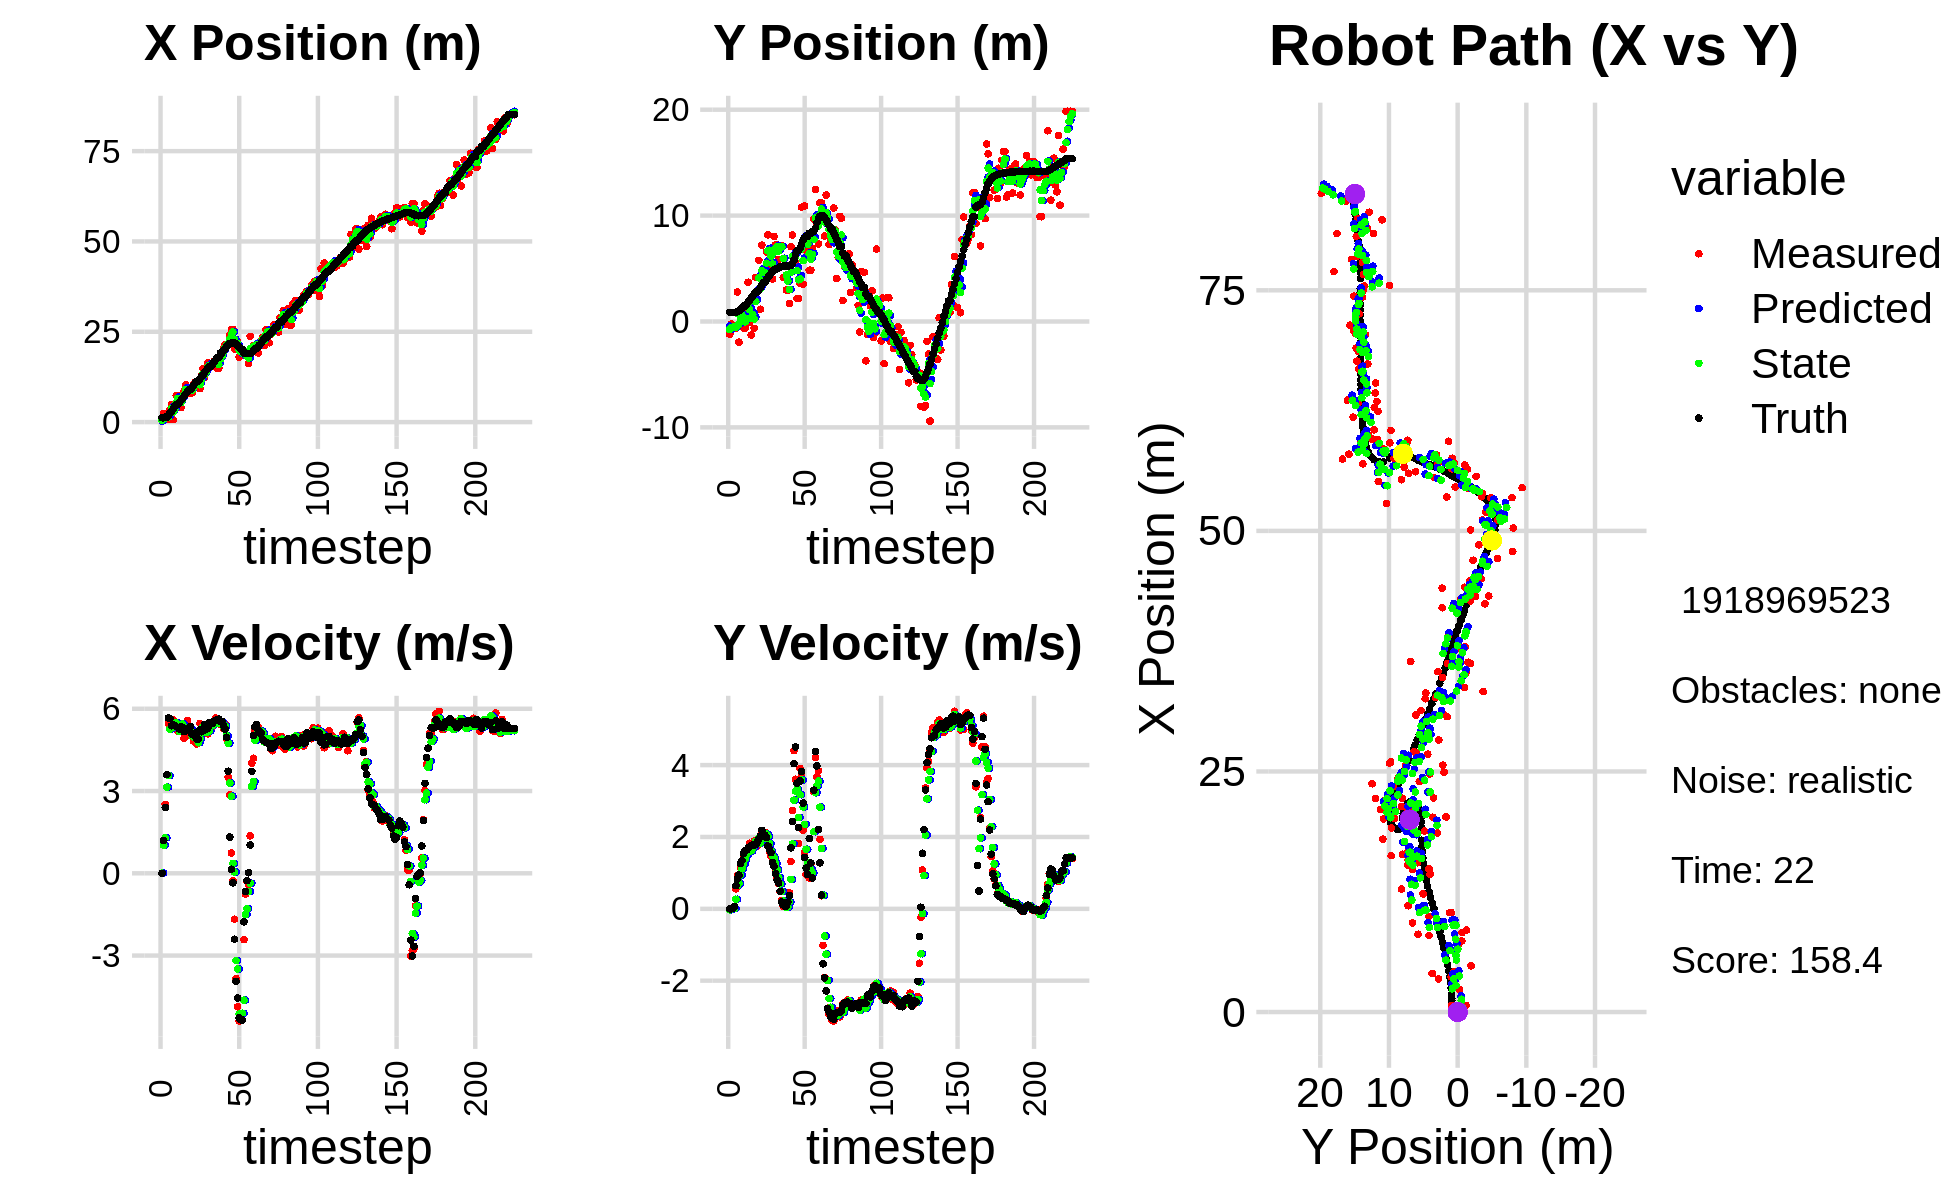

The file beside this chart, header and first rows:
6.873471741612053876e-01, -1.217256665859362652e+00, 0.000000000000000000e+00, -0.000000000000000000e+00, 0.000000000000000000e+00, 0.000000000000000000e+00, 0.000000000000000000e+00, 0.000000000000000000e+00, 2.918589298584041702e-01, -4.364365892601128616e-01, 0.000000000000000000e+00, 0.000000000000000000e+00, 1.197006225781291899e+00, 8.631011250643622068e-01, 0.000000000000000000e+00, 0.000000000000000000e+00, 0.000000000000000000e+00, 5.689944009645842016e-05
6.873471741612053876e-01, -1.217256665859362652e+00, 0.000000000000000000e+00, -0.000000000000000000e+00, 2.918589298584041702e-01, -4.364365892601128616e-01, 0.000000000000000000e+00, 0.000000000000000000e+00, 4.573151971689528583e-01, -7.501102370693599752e-01, 6.385142668211072313e-03, -2.868327334542606147e-02, 1.197006225781291899e+00, 8.631011250643622068e-01, 0.000000000000000000e+00, 0.000000000000000000e+00, 0.000000000000000000e+00, 6.107968511059880257e-05
2.355759501649709264e+00, -2.350640183546833795e-01, 1.195000052276405489e+00, -2.049096599676586335e-05, 4.579537114357739580e-01, -7.529785644039025394e-01, 6.385142668211072313e-03, -2.868327334542606147e-02, 1.250446639824929429e+00, -5.542560761503858568e-01, 1.019994157749872787e+00, -6.667525441987807999e-03, 1.200298309606449454e+00, 8.631011367105891896e-01, 1.199999999999999956e+00, 0.000000000000000000e+00, 1.200000047683715820e+00, 1.714725112833548337e-05
9.594220823709671553e-01, -5.244043991058389143e-01, 2.513987633466652660e+00, 7.865868799950513635e-03, 1.352446055599916708e+00, -5.549228286945846467e-01, 1.019994157749872787e+00, -6.667525441987807999e-03, 1.258698602386389753e+00, -5.423399849211111290e-01, 1.298769070892055177e+00, 1.115412762262056948e-03, 1.388038635294723822e+00, 8.638534622718563316e-01, 2.399999999999999911e+00, 1.099999999999999936e-02, 2.400000095367431641e+00, -3.128831274807453156e-03
9.594220823709671553e-01, -5.244043991058389143e-01, 3.599982283394147498e+00, 1.126377391295160790e-02, 1.388575509475595382e+00, -5.422284436448848721e-01, 1.298769070892055177e+00, 1.115412762262056948e-03, 1.201262161648233073e+00, -5.351910803599528865e-01, 3.139106774279628809e+00, 6.260612794400474690e-03, 1.388038635294723822e+00, 8.638534622718563316e-01, 3.599000000000000199e+00, 6.400000000000000133e-02, 3.599999904632568359e+00, -3.128831274807453156e-03
8.029434683099807568e-01, -6.285416070300275937e-01, 5.460776693519389546e+00, 5.559111318617887543e-01, 1.515172839076196043e+00, -5.345650190805127933e-01, 3.139106774279628809e+00, 6.260612794400474690e-03, 1.330861156169257375e+00, -5.522650588079427436e-01, 3.563878890969186308e+00, 2.663561217315519314e-01, 1.863483429424050764e+00, 8.794375478082658848e-01, 5.663999999999999702e+00, 6.440000000000000169e-01, 5.699999809265136719e+00, -1.014512479305267334e-01
3.448444187668582295e+00, 2.790389782425845233e+00, 5.583410495492303838e+00, 9.279684862814492341e-01, 1.687249045266176140e+00, -5.256294466347875005e-01, 3.563878890969186308e+00, 2.663561217315519314e-01, 2.411827582791487679e+00, 7.747343246369902126e-01, 5.254464791288922854e+00, 6.516081293606249547e-01, 2.511943817104099086e+00, 9.411610421955122208e-01, 5.639999999999999680e+00, 8.269999999999999574e-01, 5.699999809265136719e+00, -1.646955758333206177e-01
4.807561398167059963e+00, -1.948209541025410330e+00, 5.583410495492303838e+00, 9.279684862814492341e-01, 2.937274061920379875e+00, 8.398951375730526747e-01, 5.254464791288922854e+00, 6.516081293606249547e-01, 3.745636705857233295e+00, -2.406026855114015151e-01, 5.294374157166100936e+00, 7.141555878798376833e-01, 3.037700653285081209e+00, 1.023058159500148445e+00, 5.379999999999999893e+00, 9.389999999999999458e-01, 5.460999965667724609e+00, -1.646955758333206177e-01
6.589753632264436778e-01, 8.968790603299562347e-01, 5.600040607147310112e+00, 1.145513908297581374e+00, 4.275074121573843478e+00, -1.691871267234177356e-01, 5.294374157166100936e+00, 7.141555878798376833e-01, 2.766088432261850194e+00, 2.544297382372369132e-01, 5.415757976117166805e+00, 9.410599609283247791e-01, 3.660091400647265569e+00, 1.147887928101508193e+00, 5.411999999999999922e+00, 1.260000000000000009e+00, 5.557000160217285156e+00, -2.017710953950881958e-01
3.641124785260067220e+00, 9.269376526514840897e-01, 5.344280571847540351e+00, 1.273852702747889865e+00, 3.307664229873566786e+00, 3.485357343300694022e-01, 5.415757976117166805e+00, 9.410599609283247791e-01, 3.445043263735234174e+00, 5.838070616113929523e-01, 5.399583548688413615e+00, 1.114293350929023374e+00, 4.281661987227589172e+00, 1.294310434381410468e+00, 5.392000000000000348e+00, 1.344000000000000083e+00, 5.557000160217285156e+00, -2.339919507503509521e-01
7.378143787344001225e+00, -6.102895598103851293e-01, 5.360219996206961213e+00, 1.469491941985078043e+00, 3.985001618604075535e+00, 6.952363967042952675e-01, 5.399583548688413615e+00, 1.114293350929023374e+00, 5.399606292497489690e+00, 1.947069681970272637e-01, 5.485331341979510000e+00, 1.250788601137102773e+00, 4.890560150539348783e+00, 1.459232581491358260e+00, 5.346000000000000085e+00, 1.536999999999999922e+00, 5.563000202178955078e+00, -2.675736546516418457e-01
7.378143787344001225e+00, -6.102895598103851293e-01, 5.187078921522216390e+00, 1.582131388682462836e+00, 5.948139426695441045e+00, 3.197858283107375410e-01, 5.485331341979510000e+00, 1.250788601137102773e+00, 6.537618162161504820e+00, -3.400973847015414941e-02, 5.417454135744672605e+00, 1.386104530075502383e+00, 4.890560150539348783e+00, 1.459232581491358260e+00, 5.325000000000000178e+00, 1.608999999999999986e+00, 5.563000202178955078e+00, -2.960503697395324707e-01
4.220652938535215171e+00, 4.976821079096488409e-01, 5.245804069079192722e+00, 1.625916603073272126e+00, 7.079363575735971637e+00, 1.046007145373960834e-01, 5.417454135744672605e+00, 1.386104530075502383e+00, 5.888799772804219401e+00, 2.633313956440983539e-01, 5.179951374385261431e+00, 1.507937570299704433e+00, 5.500473022463894246e+00, 1.643942011229669875e+00, 5.264999999999999680e+00, 1.631999999999999895e+00, 5.512000083923339844e+00, -3.005565106868743896e-01
4.006823301907561863e+00, 3.704132152456442117e+00, 5.340122213553822661e+00, 1.679493762873377261e+00, 6.406794910242745722e+00, 4.141251526740687972e-01, 5.179951374385261431e+00, 1.507937570299704433e+00, 5.399498338990111890e+00, 1.701576797260504037e+00, 5.232888757117577505e+00, 1.670216942667301252e+00, 6.009235382105526213e+00, 1.801501823821821446e+00, 5.341000000000000192e+00, 1.683000000000000052e+00, 5.599999904632568359e+00, -3.047102093696594238e-01
7.005805462770160474e+00, -8.681254199821779316e-02, 5.446119538639396573e+00, 1.825737519139744247e+00, 5.922787214701870084e+00, 1.868598491527234229e+00, 5.232888757117577505e+00, 1.670216942667301252e+00, 6.372894267108691224e+00, 1.110353679629963120e+00, 5.442445209003706097e+00, 1.697670718829792147e+00, 6.625349045184933061e+00, 1.995244932941865335e+00, 5.325999999999999623e+00, 1.729000000000000092e+00, 5.456999778747558594e+00, -3.234623372554779053e-01
8.514104485532159927e+00, -1.278471038962182726e+00, 4.924642030474598364e+00, 1.650919275564827648e+00, 6.917138788009062011e+00, 1.280120751512942245e+00, 5.442445209003706097e+00, 1.697670718829792147e+00, 7.565510607044412694e+00, 2.813843010485138629e-01, 5.333547123447481830e+00, 1.613014679824496422e+00, 7.225238800121183580e+00, 2.194973184353758988e+00, 5.165000000000000036e+00, 1.760000000000000009e+00, 5.456999778747558594e+00, -3.234623372554779053e-01
1.033974552157162208e+01, 9.390623105624207323e-01, 5.133334771091068838e+00, 1.754850762139250619e+00, 8.098865319389160433e+00, 4.426857690309635163e-01, 5.333547123447481830e+00, 1.613014679824496422e+00, 9.034236359336279776e+00, 6.396170334826396520e-01, 5.249613930830424380e+00, 1.691415803650275773e+00, 7.838439942042212394e+00, 2.404341531600409976e+00, 5.219999999999999751e+00, 1.774000000000000021e+00, 5.513999938964843750e+00, -3.293994069099426270e-01
8.256955974125368414e+00, -6.492656927497240105e-01, 5.568365347914078001e+00, 1.882601603088569275e+00, 9.559197752419322569e+00, 8.087586138476672293e-01, 5.249613930830424380e+00, 1.691415803650275773e+00, 9.024997104848623053e+00, 2.452229869954680730e-01, 5.319873810249420742e+00, 1.746979852886449747e+00, 8.338380814270220043e+00, 2.573612762912124818e+00, 5.269999999999999574e+00, 1.776999999999999913e+00, 5.560999870300292969e+00, -3.260242938995361328e-01
7.955756485765638431e+00, 4.167907310785589736e+00, 5.383231702416403586e+00, 1.824465020646026003e+00, 9.556984485873565305e+00, 4.199209722841130699e-01, 5.319873810249420742e+00, 1.746979852886449747e+00, 8.889114049251245930e+00, 1.882710522551534815e+00, 5.315537811039628302e+00, 1.871581552553930106e+00, 8.943904876732668541e+00, 2.778380109008329768e+00, 5.267000000000000348e+00, 1.784999999999999920e+00, 5.560999870300292969e+00, -3.267667889595031738e-01
7.955756485765638431e+00, 4.167907310785589736e+00, 5.028170760749238966e+00, 1.749992440429568807e+00, 9.420667830355208494e+00, 2.069868677806927959e+00, 5.315537811039628302e+00, 1.871581552553930106e+00, 8.785272332596235856e+00, 2.884635819527608724e+00, 5.278855160430248716e+00, 1.864624208712645892e+00, 8.943904876732668541e+00, 2.778380109008329768e+00, 5.347000000000000419e+00, 1.860999999999999988e+00, 5.662000179290771484e+00, -3.349255025386810303e-01
8.083345294019236960e+00, 5.769221140619642085e+00, 5.011672930884425448e+00, 1.928738760108496875e+00, 9.313157848639260550e+00, 3.071098240398873358e+00, 5.278855160430248716e+00, 1.864624208712645892e+00, 8.802237680681416876e+00, 4.124410415541166941e+00, 5.020681147420968493e+00, 1.958428531531690941e+00, 9.552181244075393707e+00, 2.988606763776180397e+00, 5.067999999999999616e+00, 1.949000000000000066e+00, 5.429999828338623047e+00, -3.673775792121887207e-01
1.032917340165967168e+01, 1.156601739975984700e+00, 4.816618886322145521e+00, 1.853672349899479155e+00, 9.304305795423513104e+00, 4.320253268694336235e+00, 5.020681147420968493e+00, 1.958428531531690941e+00, 9.727206367769650086e+00, 3.084471136917851908e+00, 4.973770038346673417e+00, 1.832082278689848298e+00, 1.014911079474685707e+01, 3.211614681676334460e+00, 5.038000000000000256e+00, 2.024999999999999911e+00, 5.429999828338623047e+00, -3.673775792121887207e-01
1.104664015769999885e+01, 7.207945896474915237e+00, 5.077630689821013732e+00, 2.111082275733124458e+00, 1.022458337160431796e+01, 3.267679364786836516e+00, 4.973770038346673417e+00, 1.832082278689848298e+00, 1.056658358177071833e+01, 4.810593503663507242e+00, 5.086043159692267501e+00, 2.056751098868011773e+00, 1.073363876389690397e+01, 3.450649573010220461e+00, 5.112000000000000099e+00, 2.185000000000000053e+00, 5.559000015258789062e+00, -3.940194249153137207e-01
9.926385998698030733e+00, 4.190858019239390053e+00, 4.719644831702072274e+00, 2.025697477205153696e+00, 1.107518789773994428e+01, 5.016268613550308508e+00, 5.086043159692267501e+00, 2.056751098868011773e+00, 1.056935274218955811e+01, 4.693762666028246322e+00, 5.032009414099943179e+00, 2.022064779681109314e+00, 1.132069015539025258e+01, 3.701335741947324731e+00, 4.897999999999999687e+00, 2.052000000000000046e+00, 5.309999942779541016e+00, -4.054273366928100586e-01
9.926385998698030733e+00, 4.190858019239390053e+00, 4.746691458643052641e+00, 1.961483571945606741e+00, 1.107255368359955305e+01, 4.895969143996357076e+00, 5.032009414099943179e+00, 2.022064779681109314e+00, 1.059662421852219794e+01, 4.619591635709806354e+00, 4.762098895969826273e+00, 1.976787184491307636e+00, 1.132069015539025258e+01, 3.701335741947324731e+00, 4.897999999999999687e+00, 2.052000000000000046e+00, 5.309999942779541016e+00, -3.918607532978057861e-01
9.256251335722209816e+00, 6.569045616226724782e+00, 5.465033326844445760e+00, 2.106622477299276763e+00, 1.107283410811918145e+01, 4.817270354158937451e+00, 4.762098895969826273e+00, 1.976787184491307636e+00, 1.034148346879151603e+01, 5.503313470795351492e+00, 4.906380159068421065e+00, 2.080670866057869439e+00, 1.188846015977188664e+01, 3.936545921745169263e+00, 5.225999999999999979e+00, 1.981000000000000094e+00, 5.589000225067138672e+00, -3.679206669330596924e-01
1.277290180362723326e+01, 8.178817345036680564e+00, 5.306279204253264936e+00, 1.827004345386417983e+00, 1.083212148469835867e+01, 5.711380557401138702e+00, 4.906380159068421065e+00, 2.080670866057869439e+00, 1.163853897948219540e+01, 6.666859151368424996e+00, 5.296263442769363117e+00, 2.019338601765525265e+00, 1.248740005537232634e+01, 4.168948722876090862e+00, 5.163999999999999702e+00, 1.747000000000000108e+00, 5.452000141143798828e+00, -3.315967023372650146e-01
1.480046129259838850e+01, 6.550018383196194449e+00, 5.132151451745958326e+00, 1.604103773905604768e+00, 1.216816532375913162e+01, 6.868793011544977567e+00, 5.296263442769363117e+00, 2.019338601765525265e+00, 1.327358159013388317e+01, 6.734193322156229122e+00, 5.240270159411941187e+00, 1.814590169383526685e+00, 1.308693504383463235e+01, 4.377906633790005664e+00, 5.193999999999999950e+00, 1.657000000000000028e+00, 5.452000141143798828e+00, -3.029392659664154053e-01
1.227339220069071679e+01, 5.035017473515107866e+00, 5.182110456457320602e+00, 1.467899486287941091e+00, 1.379760860607507666e+01, 6.915652339094581436e+00, 5.240270159411941187e+00, 1.814590169383526685e+00, 1.316262053598540760e+01, 6.173862348383763354e+00, 5.140552646019085792e+00, 1.606173009894483084e+00, 1.367888069218213332e+01, 4.561813665660978678e+00, 5.418999999999999595e+00, 1.564000000000000057e+00, 5.639999866485595703e+00, -2.760317921638488770e-01
1.431583105213499074e+01, 4.008677078557536966e+00, 5.134003047673831865e+00, 1.454272443554428307e+00, 1.367667580058731680e+01, 6.334479649373212062e+00, 5.140552646019085792e+00, 1.606173009894483084e+00, 1.394686484868139154e+01, 5.424145267029326867e+00, 5.132922165245030754e+00, 1.478178618886419438e+00, 1.429854011545158698e+01, 4.734261109061376871e+00, 5.254999999999999893e+00, 1.288000000000000034e+00, 5.409999847412109375e+00, -2.760317921638488770e-01
1.638726031784020876e+01, 8.025870873419519214e+00, 5.085174685911497683e+00, 1.209351018626669827e+00, 1.446015706520589461e+01, 5.571963128917968966e+00, 5.132922165245030754e+00, 1.478178618886419438e+00, 1.526377402664113703e+01, 6.521783392147114000e+00, 5.161140362434010420e+00, 1.409413112665570011e+00, 1.480195617706134925e+01, 4.853989913044379101e+00, 5.280000000000000249e+00, 1.179999999999999938e+00, 5.409999847412109375e+00, -2.334817200899124146e-01
1.524364097474980007e+01, 7.242728067780328516e+00, 5.303262590554051137e+00, 1.069347578960639034e+00, 1.577988806288453816e+01, 6.662724703413671179e+00, 5.161140362434010420e+00, 1.409413112665570011e+00, 1.556050406300331090e+01, 6.880323631648910698e+00, 5.192018693783355232e+00, 1.262060452298872981e+00, 1.541836929348602503e+01, 4.975555970159408758e+00, 5.493999999999999773e+00, 9.739999999999999769e-01, 5.579999923706054688e+00, -1.989715695381164551e-01
1.524364097474980007e+01, 7.242728067780328516e+00, 5.480511894637165149e+00, 8.754949970716964236e-01, 1.607970593238164625e+01, 7.006529676878797908e+00, 5.192018693783355232e+00, 1.262060452298872981e+00, 1.572932371893428716e+01, 7.088909844901047919e+00, 5.395837915764568393e+00, 1.084923290064922607e+00, 1.541836929348602503e+01, 4.975555970159408758e+00, 5.448000000000000398e+00, 8.040000000000000480e-01, 5.506999969482421875e+00, -1.584085077047348022e-01
1.552161014098508574e+01, 5.851733816665515953e+00, 5.342224604165974888e+00, 7.008426370913953818e-01, 1.626890751051074346e+01, 7.197402173907540224e+00, 5.395837915764568393e+00, 1.084923290064922607e+00, 1.594972850510757922e+01, 6.663310466428621126e+00, 5.393782897064395954e+00, 8.705130879174209912e-01, 1.604888916069619853e+01, 5.075333667920594038e+00, 5.459999999999999964e+00, 7.189999999999999725e-01, 5.506999969482421875e+00, -1.304443478584289551e-01
1.679199043688380044e+01, 7.180199696173413138e+00, 5.488973074079042114e+00, 4.809127928358294390e-01, 1.648910679481402042e+01, 6.750361775220363292e+00, 5.393782897064395954e+00, 8.705130879174209912e-01, 1.661474557742445768e+01, 6.908150569718614520e+00, 5.481078978261789025e+00, 6.965076396346817633e-01, 1.668190002482288037e+01, 5.156274391886020325e+00, 5.549000000000000377e+00, 4.859999999999999876e-01, 5.570000171661376953e+00, -8.739119023084640503e-02
1.579247045512526881e+01, 7.187724543437109759e+00, 5.663192029486275203e+00, 2.334149637037985503e-01, 1.716285347525063543e+01, 6.977801333682082330e+00, 5.481078978261789025e+00, 6.965076396346817633e-01, 1.659253736625904097e+01, 7.048078484716009839e+00, 5.527548523839250549e+00, 4.820165480361242594e-01, 1.721451759350925670e+01, 5.202640605832024256e+00, 5.583999999999999631e+00, 1.920000000000000040e-01, 5.586999893188476562e+00, -4.119283333420753479e-02
1.486504054135893327e+01, 4.171181631984737237e+00, 5.542500245071255272e+00, 7.444787565595321899e-02, 1.714529221864296460e+01, 7.096280139519622665e+00, 5.527548523839250549e+00, 4.820165480361242594e-01, 1.619467882406838299e+01, 5.945843623844105252e+00, 5.460637386880712540e+00, 2.195964046266856706e-01, 1.785584640536015044e+01, 5.227978779179265345e+00, 5.586000000000000298e+00, 1.079999999999999988e-01, 5.586999893188476562e+00, -1.343137491494417191e-02
1.486504054135893327e+01, 4.171181631984737237e+00, 5.456507559768448701e+00, 7.329280619999101187e-02, 1.674074256275645567e+01, 5.967803264306773769e+00, 5.460637386880712540e+00, 2.195964046266856706e-01, 1.594658154692796614e+01, 5.263857280014493156e+00, 5.478847065504873548e+00, 1.071914490795293773e-01, 1.785584640536015044e+01, 5.227978779179265345e+00, 5.620000000000000107e+00, 7.000000000000000666e-02, 5.620999813079833984e+00, -1.343137491494417191e-02
1.860339653555640282e+01, 2.968394828653961426e+00, 5.437393005858385919e+00, 8.126191445356693854e-02, 1.649446625347845341e+01, 5.274576424922446272e+00, 5.478847065504873548e+00, 1.071914490795293773e-01, 1.737383674084674112e+01, 4.374964933344045903e+00, 5.518440704159759846e+00, 3.998158382170660663e-02, 1.911963653616982484e+01, 5.245905949720006234e+00, 5.546000000000000263e+00, 8.000000000000000167e-02, 5.546999931335449219e+00, -1.494390144944190979e-02
1.860339653555640282e+01, 2.968394828653961426e+00, 5.517191110269576981e+00, 1.412934614734536465e-01, 1.792568081126271551e+01, 4.378963091726216561e+00, 5.518440704159759846e+00, 3.998158382170660663e-02, 1.821247504744671275e+01, 3.831670074455041153e+00, 5.511370129764311621e+00, 5.419782741227639061e-02, 1.911963653616982484e+01, 5.245905949720006234e+00, 5.543999999999999595e+00, 1.849999999999999978e-01, 5.546999931335449219e+00, -2.560407668352127075e-02
2.027304655371769115e+01, 1.693301750665202166e+00, 5.273244828233334403e+00, 4.451415994064652493e-01, 1.876361206042314222e+01, 3.837089857196268827e+00, 5.511370129764311621e+00, 5.419782741227639061e-02, 1.939436019345275497e+01, 3.011223306820555390e+00, 5.371512894776141245e+00, 1.880658215373545439e-01, 1.975026130731772867e+01, 5.265679909064655995e+00, 5.375000000000000000e+00, 3.689999999999999947e-01, 5.388000011444091797e+00, -8.421546220779418945e-02
2.133672809668447101e+01, 7.073680830940992870e+00, 5.462537825523464008e+00, 1.316753975942406507e+00, 1.993151148293036812e+01, 3.030029888974290930e+00, 5.371512894776141245e+00, 1.880658215373545439e-01, 2.053117210178060503e+01, 4.634366185729560605e+00, 5.373623381351958272e+00, 8.196855651897698714e-01, 2.027303886457240978e+01, 5.320405079523854219e+00, 5.254999999999999893e+00, 1.697000000000000064e+00, 5.521999835968017578e+00, -2.365391552448272705e-01
2.136870443845192113e+01, 8.166461778676588068e+00, 4.919456055978115749e+00, 2.733739867986900940e+00, 2.106853443991580122e+01, 4.716334742248537992e+00, 5.373623381351958272e+00, 8.196855651897698714e-01, 2.119660553989970708e+01, 6.109125660983211858e+00, 5.017566624116993168e+00, 1.807661414382612852e+00, 2.089278411869468854e+01, 5.484044147568425842e+00, 4.959999999999999964e+00, 2.427999999999999936e+00, 5.521999835968017578e+00, -5.072085857391357422e-01
2.160254347384069717e+01, 5.840161127802248053e+00, 3.499935213161421199e+00, 4.402252868579825673e+00, 2.169836220231140800e+01, 6.289891802421473166e+00, 5.017566624116993168e+00, 1.807661414382612852e+00, 2.157668057063952816e+01, 6.179362267233790895e+00, 4.746655011168568805e+00, 3.026109077939945990e+00, 2.142491722156486489e+01, 5.803309513830678945e+00, 3.721999999999999975e+00, 4.041000000000000369e+00, 5.493999958038330078e+00, -8.990915417671203613e-01
2.395796513554173401e+01, 5.589011563256058857e+00, 2.865167466955661268e+00, 3.603835766140913499e+00, 2.205134607175638450e+01, 6.481973175027785139e+00, 4.746655011168568805e+00, 3.026109077939945990e+00, 2.285831972531285317e+01, 6.148356457041342260e+00, 3.294578021405885515e+00, 3.278210365227490986e+00, 2.179324150091942158e+01, 6.306832863251084831e+00, 1.320000000000000062e+00, 4.503999999999999559e+00, 4.693999767303466797e+00, -8.990915417671203613e-01
2.565621113782947660e+01, 2.166547848557701883e+00, 7.363349473471190176e-01, 3.604559767230004041e+00, 2.318777752745344145e+01, 6.476177493564091669e+00, 3.294578021405885515e+00, 3.278210365227490986e+00, 2.409585805264993397e+01, 4.804474605228119088e+00, 2.811337895166214018e+00, 3.329673892480232933e+00, 2.188100433387794652e+01, 6.700354649357979753e+00, 1.479999999999999927e-01, 3.491000000000000103e+00, 3.493999958038330078e+00, -1.369289994239807129e+00
2.565621113782947660e+01, 2.166547848557701883e+00, -2.779952407624013966e-01, 1.820901610252499081e+00, 2.437699184216655368e+01, 5.137441994476142249e+00, 2.811337895166214018e+00, 3.329673892480232933e+00, 2.493027086440323359e+01, 3.941626418730058923e+00, 3.629596052570729370e-01, 2.544721171659653614e+00, 2.188100433387794652e+01, 6.700354649357979753e+00, -3.459999999999999742e-01, 2.266999999999999904e+00, 2.293999910354614258e+00, -1.722295522689819336e+00
2.024364161537994988e+01, 3.616942478452697785e+00, -1.673985148673779122e+00, 3.905352140069865641e+00, 2.496656682492893964e+01, 4.196098535896024551e+00, 3.629596052570729370e-01, 2.544721171659653614e+00, 2.285858074647070737e+01, 4.004328590806254695e+00, 4.576035460247407372e-02, 3.175365657654650065e+00, 2.184699440001170245e+01, 6.936048581075719532e+00, -2.402000000000000135e+00, 3.559000000000000163e+00, 4.294000148773193359e+00, -1.975744962692260742e+00
2.007453978101246861e+01, 1.079621966016130941e+01, -3.832966677953137058e+00, 3.719495705256482765e+00, 2.286315678193095380e+01, 4.321865156571719879e+00, 4.576035460247407372e-02, 3.175365657654650065e+00, 2.172589052394750553e+01, 6.859183288851005145e+00, -3.180441589049458173e+00, 3.587421737810092548e+00, 2.168352508607872409e+01, 7.262693954358263149e+00, -3.942000000000000171e+00, 3.826000000000000068e+00, 5.493999958038330078e+00, -2.371217727661132812e+00
2.225847804576687494e+01, 3.517525268944598160e+00, -4.868842728778447260e+00, 2.185849569918993485e+00, 2.140784636504255900e+01, 7.217925462632014622e+00, -3.180441589049458173e+00, 3.587421737810092548e+00, 2.167764628671260496e+01, 5.740531833342310541e+00, -3.491507782847048880e+00, 2.835059493210432713e+00, 2.123885154741651959e+01, 7.662816598075298025e+00, -4.543000000000000149e+00, 2.942000000000000171e+00, 5.412000179290771484e+00, -2.719615221023559570e+00
1.796529173880840702e+01, 1.089740927402132264e+01, -5.386387465323582369e+00, 1.568098074559312494e+00, 2.132849550842789910e+01, 6.024037782663353546e+00, -3.491507782847048880e+00, 2.835059493210432713e+00, 1.993884542069697829e+01, 7.891977131270649259e+00, -5.136907736541993508e+00, 2.351683360120832234e+00, 2.066744613658672236e+01, 7.912239147498357106e+00, -5.272999999999999687e+00, 1.429999999999999938e+00, 5.462999820709228516e+00, -2.858300209045410156e+00
1.964627474595001644e+01, 6.715504599783686857e+00, -5.272026572095427355e+00, 9.559799670748314604e-01, 1.942515464704277761e+01, 8.127145467282732128e+00, -5.136907736541993508e+00, 2.351683360120832234e+00, 1.951152686892037025e+01, 7.542032503778946406e+00, -5.163347811949836164e+00, 1.656889875150637570e+00, 2.016316413879133407e+01, 8.048978402202257243e+00, -5.344000000000000306e+00, 1.133000000000000007e+00, 5.462999820709228516e+00, -2.962211132049560547e+00
1.964627474595001644e+01, 6.715504599783686857e+00, -5.117546163276025517e+00, 9.279679352465888265e-01, 1.899519208772538548e+01, 7.707721491294010185e+00, -5.163347811949836164e+00, 1.656889875150637570e+00, 1.926629693891718986e+01, 7.302722521183693694e+00, -5.103842065613079626e+00, 1.288156241916851741e+00, 2.016316413879133407e+01, 8.048978402202257243e+00, -5.352000000000000313e+00, 9.499999999999999556e-01, 5.434999942779541016e+00, -2.962211132049560547e+00
1.879717025228086413e+01, 4.837075783091086656e+00, -2.417313230844340133e+00, 8.607860742814055222e-01, 1.875591273235588119e+01, 7.431538145375379045e+00, -5.103842065613079626e+00, 1.288156241916851741e+00, 1.891698272048731866e+01, 6.409557633783490971e+00, -4.622974381585652104e+00, 1.023715870952546458e+00, 1.913449478147830973e+01, 8.334975315516379268e+00, -1.766999999999999904e+00, 1.955000000000000071e+00, 2.634999990463256836e+00, -2.799500942230224609e+00
1.879717025228086413e+01, 4.837075783091086656e+00, -7.629535694668823087e-01, 1.251821766943939762e+00, 1.845468528232875371e+01, 6.511929220878745816e+00, -4.622974381585652104e+00, 1.023715870952546458e+00, 1.857240960776666583e+01, 5.864779876641546430e+00, -1.496586254121573756e+00, 1.091706808434590226e+00, 1.913449478147830973e+01, 8.334975315516379268e+00, -6.590000000000000302e-01, 1.274999999999999911e+00, 1.434999942779541016e+00, -2.118153333663940430e+00
1.938501536868493247e+01, 6.918943955081041430e+00, -2.825122899383124553e-01, 8.534563763395801583e-01, 1.842275098235450770e+01, 5.973950557485005142e+00, -1.496586254121573756e+00, 1.091706808434590226e+00, 1.889495229032949553e+01, 6.336349766722682908e+00, -1.288809538484805728e+00, 1.001469951871307940e+00, 1.904141044668074656e+01, 8.473446919315385628e+00, -2.670000000000000151e-01, 8.599999999999999867e-01, 9.010000228881835938e-01, -1.890464663505554199e+00
1.625127077150919774e+01, 9.669084026235372775e+00, -4.070612125309271967e-01, 3.255650703915226263e+00, 1.876607133648101566e+01, 6.436496761909813458e+00, -1.288809538484805728e+00, 1.001469951871307940e+00, 1.771206403068487845e+01, 7.752930024992690683e+00, -6.644539069769127559e-01, 2.145795169078079656e+00, 1.902650833130622132e+01, 8.521694256436585846e+00, 2.100000000000000130e-02, 3.301000000000000156e+00, 3.301000118255615234e+00, -1.695183038711547852e+00
2.372349834458393047e+01, 1.245180685672343834e+01, 1.367780193429156244e+00, 4.210404582432293985e+00, 1.764561863998718749e+01, 7.967509541900498427e+00, -6.644539069769127559e-01, 2.145795169078079656e+00, 2.032687321194499930e+01, 9.767051761695247691e+00, -3.617871699304149313e-01, 3.230724963417161533e+00, 1.901006507913930577e+01, 8.815489841810141058e+00, 1.030999999999999917e+00, 4.381000000000000227e+00, 4.500999927520751953e+00, -1.256693601608276367e+00
2.013195020013743886e+01, 9.185276894166037209e+00, 4.015443300344237798e+00, 3.676050675401629775e+00, 2.029069449495195698e+01, 1.009012425803696367e+01, -3.617871699304149313e-01, 3.230724963417161533e+00, 2.019612772117650934e+01, 9.748553981572149141e+00, 3.164560971286814350e+00, 3.419939100719340708e+00, 1.921732139600758771e+01, 9.339177204716616387e+00, 3.718999999999999861e+00, 3.975000000000000089e+00, 5.443999767303466797e+00, -7.413010597229003906e-01
2.121121633121645189e+01, 7.328706813683154131e+00, 4.196153275696271834e+00, 3.841486712535490344e+00, 2.051258381830519184e+01, 1.009054789164408383e+01, 3.164560971286814350e+00, 3.419939100719340708e+00, 2.086344155035028436e+01, 9.024533038357994030e+00, 3.342309959331874136e+00, 3.553543677449328086e+00, 1.968791389485785359e+01, 9.745706630728633968e+00, 5.025000000000000355e+00, 2.212000000000000188e+00, 5.489999771118164062e+00, -7.413010597229003906e-01
2.105794662278043816e+01, 1.120042319488215554e+01, 5.219192914888946433e+00, 1.931126861197039357e+00, 2.119767254628347075e+01, 9.379887406102927372e+00, 3.342309959331874136e+00, 3.553543677449328086e+00, 2.112725303422905299e+01, 1.004895545349441299e+01, 4.851866984615108791e+00, 2.828930048463934366e+00, 2.028125190757058149e+01, 9.945887638274212961e+00, 5.339000000000000412e+00, 1.278999999999999915e+00, 5.489999771118164062e+00, -3.543842136859893799e-01
... 165 more rows
